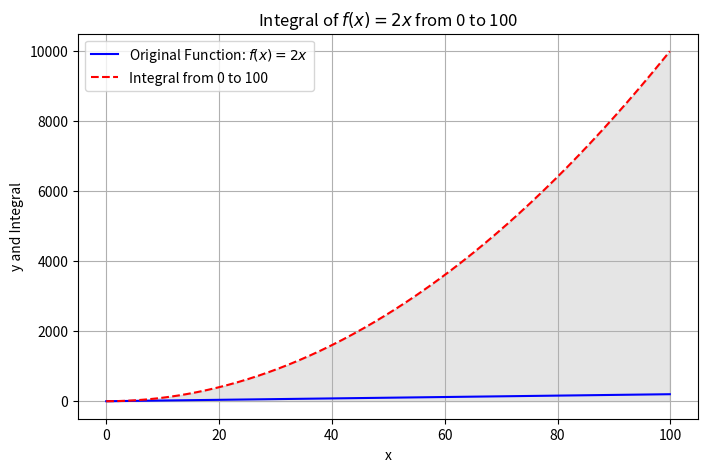

Generate this figure with matplotlib:
import numpy as np
import matplotlib.pyplot as plt
from scipy.integrate import quad

# 定义被积函数
def f(x):
    return 2 * x

# 计算定积分的值
def integral_f(x):
    # 计算定积分的值
    integral_result, _ = quad(f, 0, x)
    # 计算积分曲线上的y值（积分结果在整个区间上是一个常数）
    # integral_y_values = integral_result * np.ones_like(x)
    return integral_result

# 创建等间距的x值数组
x_values = np.arange(0, 100, 0.1)

# 计算对应的y值（原函数）
y_values = f(x_values)


# 使用列表推导式计算每个x值的积分累积值
integral_y_values = [integral_f(x) for x in x_values]
# 绘制原函数曲线和积分线
plt.figure(figsize=(8, 5))
plt.plot(x_values, y_values, label='Original Function: $f(x) = 2x$', color='blue')
plt.plot(x_values, integral_y_values, label='Integral from 0 to 100', color='red', linestyle='--')
plt.fill_between(x_values, 0, integral_y_values, alpha=0.2, color='gray')  # 填充积分区域
plt.title('Integral of $f(x) = 2x$ from 0 to 100')
plt.xlabel('x')
plt.ylabel('y and Integral')
plt.legend()
plt.grid(True)
#plt.axis([0, 100, 0, 200])  # 设置坐标轴范围
plt.show()
